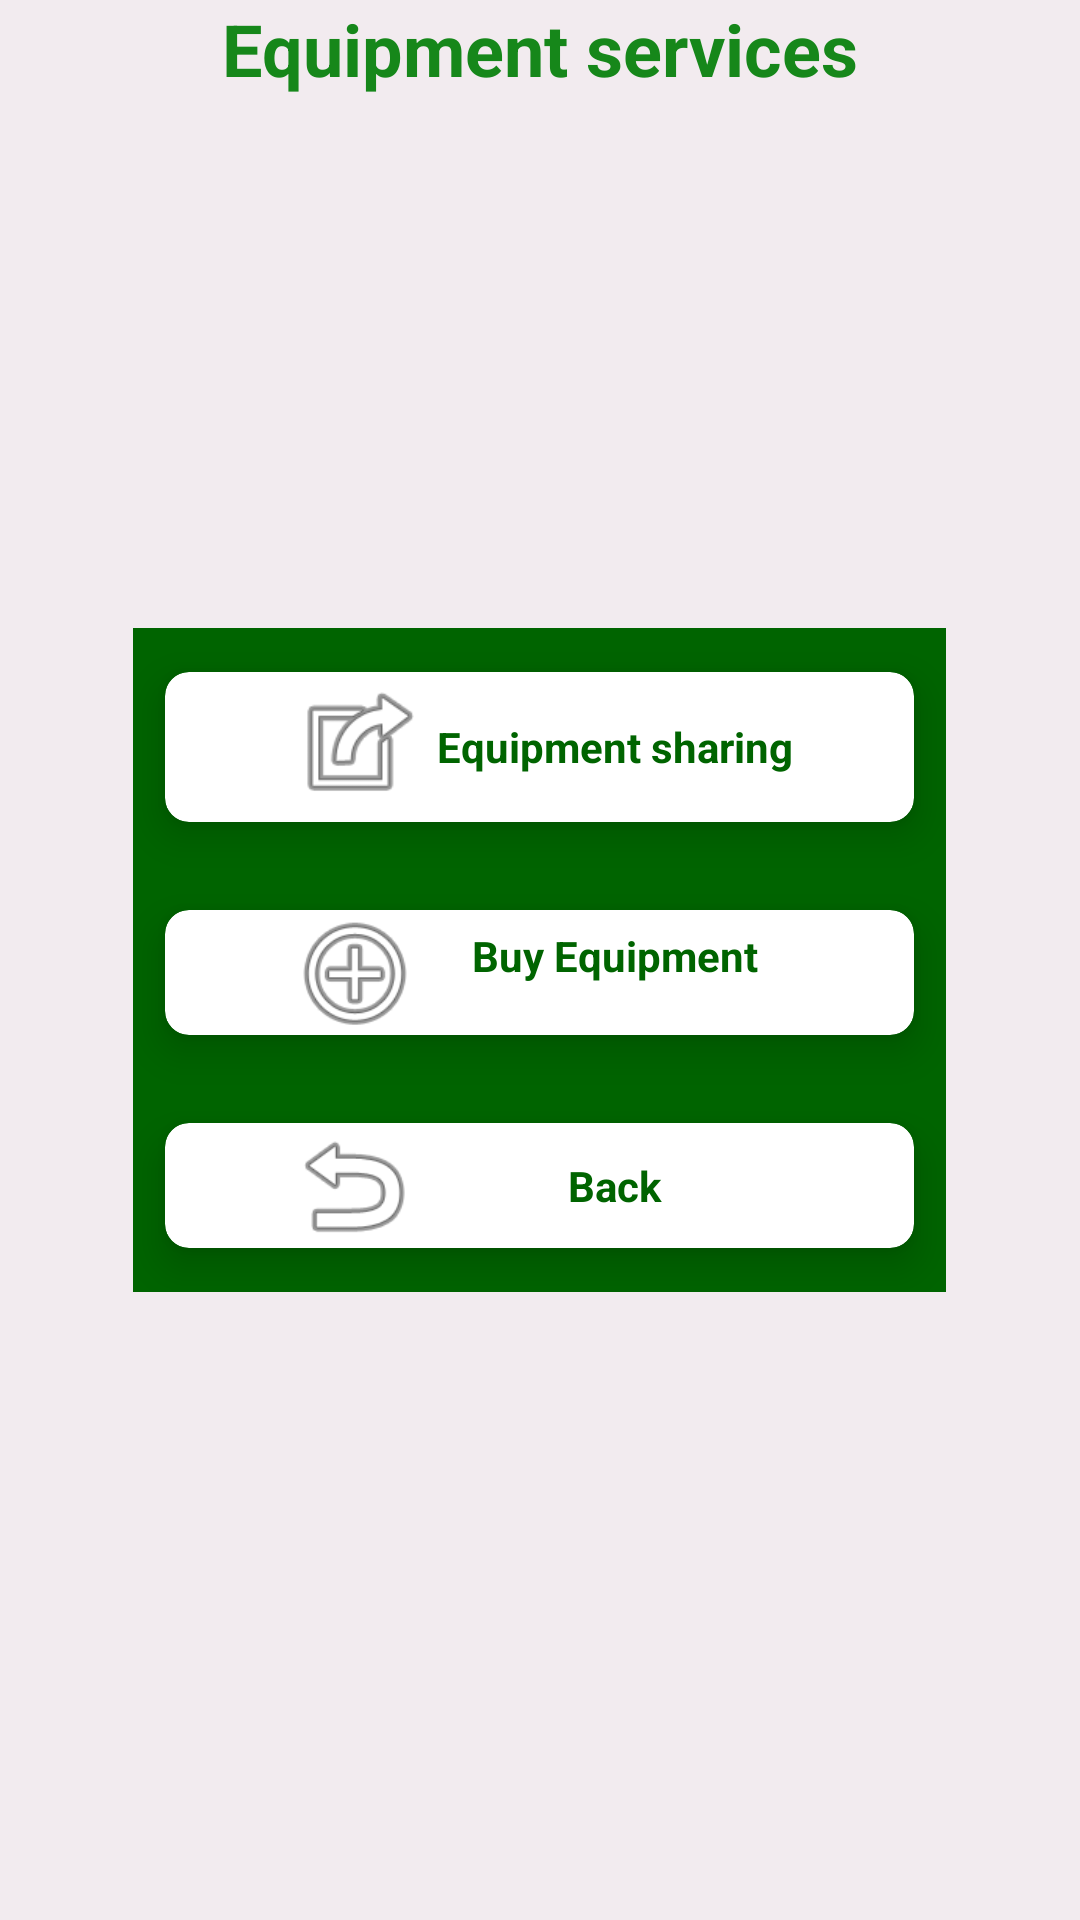

Android layout source for this screen:
<!-- AndroidManifest.xml: application theme AppTheme -->
<!-- res/layout/activity_equipment.xml -->
<?xml version="1.0" encoding="utf-8"?>
<RelativeLayout xmlns:android="http://schemas.android.com/apk/res/android"
    xmlns:app="http://schemas.android.com/apk/res-auto"
    xmlns:tools="http://schemas.android.com/tools"
    android:layout_width="match_parent"
    android:layout_height="match_parent"
    android:background="#8DEAE3E3">

    <TextView
        android:id="@+id/textViewFG"
        android:layout_width="wrap_content"
        android:layout_height="wrap_content"
        android:text="Equipment services"
        android:textColor="#16871A"
        android:textColorLink="#151313"
        android:textSize="24sp"
        android:textStyle="bold"
        android:layout_centerHorizontal="true"
        app:layout_constraintBottom_toBottomOf="parent"
        app:layout_constraintEnd_toEndOf="parent"
        app:layout_constraintHorizontal_bias="0.899"
        app:layout_constraintStart_toStartOf="parent"
        app:layout_constraintTop_toTopOf="parent"
        app:layout_constraintVertical_bias="0.022" />


    <GridLayout
        android:layout_width="wrap_content"
        android:layout_height="wrap_content"
        android:layout_centerInParent="true"
        android:layout_marginStart="20dp"
        android:layout_marginTop="20dp"
        android:layout_marginEnd="20dp"
        android:layout_marginBottom="20dp"
        android:columnCount="1"
        android:background="@color/DarkGreen"
        android:rowCount="3">


        <androidx.cardview.widget.CardView
            android:id="@+id/EquipmentShare"
            android:layout_width="wrap_content"
            android:layout_height="match_parent"
            android:layout_row="0"
            android:layout_rowWeight="1"
            android:layout_column="0"
            android:layout_columnWeight="1"
            android:layout_gravity="fill"
            app:cardCornerRadius="8dp"
            app:cardElevation="8dp"
            app:cardUseCompatPadding="true">


            <LinearLayout
                android:layout_width="wrap_content"
                android:layout_height="wrap_content"
                android:layout_gravity="center_vertical|center_horizontal"
                android:gravity="center"
                android:orientation="horizontal">

                <ImageView
                    android:layout_width="50dp"
                    android:layout_height="50dp"
                    android:src="@android:drawable/ic_menu_set_as" />

                <TextView
                    android:layout_width="120dp"
                    android:layout_height="wrap_content"
                    android:text="Equipment sharing"
                    android:textAlignment="center"
                    android:textColor="@color/DarkGreen"
                    android:textStyle="bold" />

            </LinearLayout>
        </androidx.cardview.widget.CardView>


        <androidx.cardview.widget.CardView
            android:id="@+id/EquipmentBuy"
            android:layout_width="271dp"
            android:layout_height="71dp"
            android:layout_row="1"
            android:layout_rowWeight="1"
            android:layout_column="0"
            android:layout_columnWeight="1"
            android:layout_gravity="fill"
            app:cardCornerRadius="8dp"
            app:cardElevation="8dp"
            app:cardUseCompatPadding="true">


            <LinearLayout
                android:layout_width="wrap_content"
                android:layout_height="wrap_content"
                android:layout_gravity="center_vertical|center_horizontal"
                android:gravity="center"
                android:orientation="horizontal">

                <ImageView
                    android:layout_width="50dp"
                    android:layout_height="46dp"
                    android:src="@android:drawable/ic_menu_add" />

                <TextView
                    android:layout_width="123dp"
                    android:layout_height="30dp"
                    android:text="Buy Equipment"
                    android:textAlignment="center"
                    android:textColor="@color/DarkGreen"
                    android:textStyle="bold" />

            </LinearLayout>
        </androidx.cardview.widget.CardView>
        <androidx.cardview.widget.CardView
            android:id="@+id/EquipmentBack"
            android:layout_width="271dp"
            android:layout_height="71dp"
            android:layout_row="2"
            android:layout_rowWeight="1"
            android:layout_column="0"
            android:layout_columnWeight="1"
            android:layout_gravity="fill"
            app:cardCornerRadius="8dp"
            app:cardElevation="8dp"
            app:cardUseCompatPadding="true">


            <LinearLayout
                android:layout_width="wrap_content"
                android:layout_height="wrap_content"
                android:layout_gravity="center_vertical|center_horizontal"
                android:gravity="center"
                android:orientation="horizontal">

                <ImageView
                    android:layout_width="50dp"
                    android:layout_height="46dp"
                    android:src="@android:drawable/ic_menu_revert" />

                <TextView
                    android:layout_width="124dp"
                    android:layout_height="wrap_content"
                    android:text="Back"
                    android:textAlignment="center"
                    android:textColor="@color/DarkGreen"
                    android:textStyle="bold" />

            </LinearLayout>
        </androidx.cardview.widget.CardView>


    </GridLayout>

</RelativeLayout>
<!-- resources referenced by this layout -->
<resources>
  <color name="DarkGreen">#006400</color>
  <style name="AppTheme" parent="Base.Theme.FarmGuardian">
  
          <item name="android:statusBarColor">@color/DarkGreen</item>
      </style>
  <style name="Base.Theme.FarmGuardian" parent="Theme.Material3.DayNight.NoActionBar">
  
      </style>
</resources>
